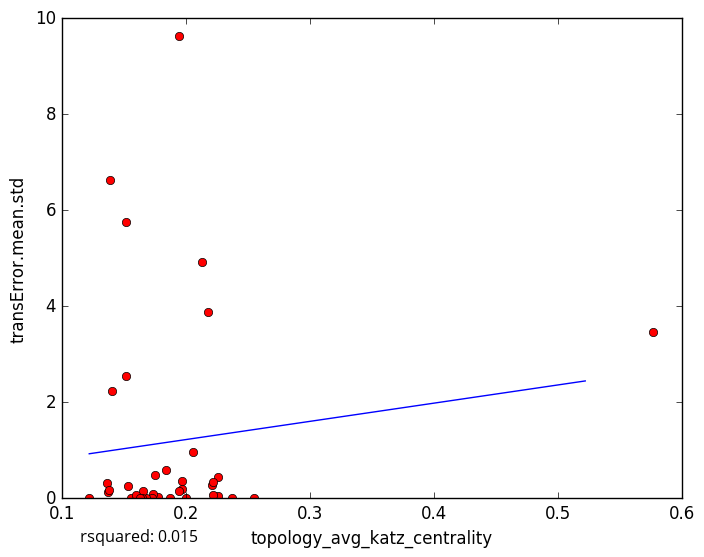

Source data for this figure (header and first rows):
topology_avg_katz_centrality, transError.mean.std
0.1778, 0.02687
0.1737, 0.08188
0.2258, 0.0387
0.1972, 0.1959
0.1726, 0.00292
0.156, 0.0
0.1374, 0.1234
0.2218, 0.06986
0.2136, 4.923
0.1947, 9.62
0.168, 0.0
0.1654, 0.1565
0.1645, 0.0
0.2214, 0.2777
0.2263, 0.4487
0.2225, 0.3473
0.1972, 0.3548
0.2004, 0.0
0.16, 0.05849
0.163, 0.0
0.1369, 0.3213
0.1749, 0.4772
0.1538, 0.2555
0.5769, 3.456
0.2555, 0.0
0.2177, 3.877
0.1845, 0.5967
0.1404, 2.237
0.1379, 0.1634
0.2057, 0.9679
0.187, 0.0
0.1517, 2.548
0.139, 6.634
0.2377, 0.0
0.152, 5.745
0.1223, 0.0
0.1947, 0.1545
5-Fold RMSE:, 3.18, 2.299, 2.671, 1.316, 1.316
Average 5-Fold RMSE:, 2.115
5-Fold rsquared:, -1.165, -2.215, -0.1133, -0.3795, -0.3795
Average 5-Fold rsquared:, -1.103
